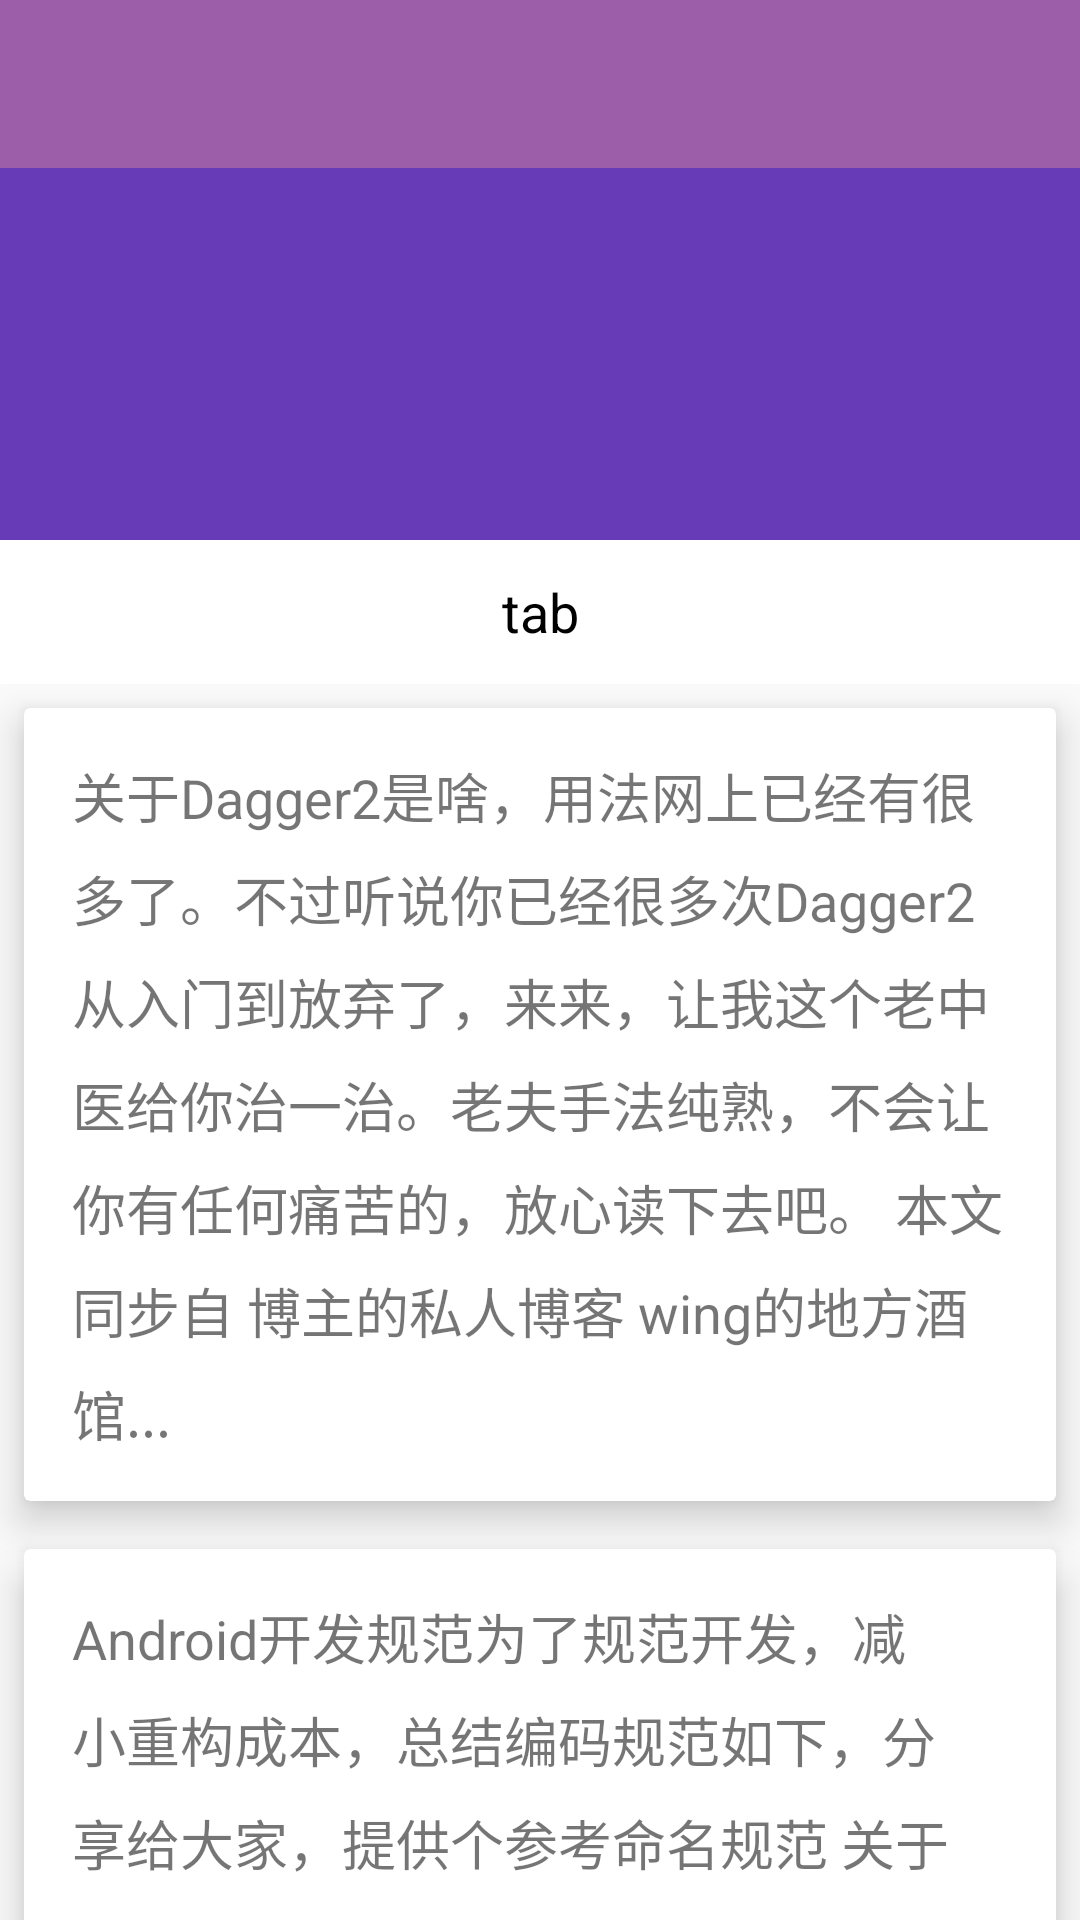

Android layout source for this screen:
<!-- AndroidManifest.xml: application theme Base.AppTheme -->
<!-- res/layout/demo15.xml -->
<?xml version="1.0" encoding="utf-8"?>
<android.support.design.widget.CoordinatorLayout
    xmlns:android="http://schemas.android.com/apk/res/android"
    xmlns:app="http://schemas.android.com/apk/res-auto"
    android:layout_width="match_parent"
    android:layout_height="match_parent"
    android:orientation="vertical">

    <android.support.design.widget.AppBarLayout
        android:layout_width="match_parent"
        android:layout_height="wrap_content"
        android:theme="@style/ThemeOverlay.AppCompat.Dark.ActionBar"
        app:elevation="0dp">

        <android.support.design.widget.CollapsingToolbarLayout
            android:layout_width="match_parent"
            android:layout_height="wrap_content"
            app:contentScrim="@color/white"
            app:layout_scrollFlags="scroll|exitUntilCollapsed"
            app:titleEnabled="false">

            <ImageView
                android:layout_width="match_parent"
                android:layout_height="180dp"
                android:scaleType="fitXY"
                android:src="@drawable/cheese_2"
                app:layout_scrollFlags="scroll|enterAlways"/>

            <android.support.v7.widget.Toolbar
                android:id="@+id/toolbar"
                android:layout_width="match_parent"
                android:layout_height="?attr/actionBarSize"
                android:background="#a0bd71a1"
                app:layout_collapseMode="pin"
                app:navigationIcon="@mipmap/taobao_back"
                app:popupTheme="@style/ThemeOverlay.AppCompat.Light"/>
        </android.support.design.widget.CollapsingToolbarLayout>

        <TextView
            android:layout_width="match_parent"
            android:layout_height="48dp"
            android:background="#fff"
            android:gravity="center"
            android:text="tab"
            android:textColor="#000"
            android:textSize="18dp"/>
    </android.support.design.widget.AppBarLayout>

    <android.support.v4.widget.NestedScrollView
        android:layout_width="match_parent"
        android:layout_height="match_parent"
        android:scrollbars="none"
        app:layout_behavior="@string/appbar_scrolling_view_behavior">

        <LinearLayout
            android:layout_width="match_parent"
            android:layout_height="match_parent"
            android:orientation="vertical">

            <include layout="@layout/scrollview_item"/>

            <include layout="@layout/scrollview_item"/>

            <include layout="@layout/scrollview_item"/>
        </LinearLayout>
    </android.support.v4.widget.NestedScrollView>
</android.support.design.widget.CoordinatorLayout>
<!-- res/layout/scrollview_item.xml (included above) -->
<?xml version="1.0" encoding="utf-8"?>
<merge xmlns:android="http://schemas.android.com/apk/res/android"
    xmlns:app="http://schemas.android.com/apk/res-auto"
    >
  <LinearLayout
      android:orientation="vertical"
      android:layout_width="match_parent"
      android:layout_height="wrap_content"
      >

    

    <android.support.v7.widget.CardView
        android:layout_width="wrap_content"
        android:layout_height="wrap_content"
        android:layout_margin="8dp"
        app:cardElevation="8dp"
        app:contentPadding="16dp"
        >

      <TextView
          android:layout_width="match_parent"
          android:layout_height="wrap_content"
          android:lineSpacingExtra="8dp"
          android:text="@string/content1"
          android:textSize="18sp"
          />
    </android.support.v7.widget.CardView>

    <android.support.v7.widget.CardView
        android:layout_width="wrap_content"
        android:layout_height="wrap_content"
        android:layout_margin="8dp"
        app:cardElevation="8dp"
        app:contentPadding="16dp"
        >

      <TextView

          android:layout_width="match_parent"
          android:layout_height="wrap_content"
          android:lineSpacingExtra="8dp"
          android:text="@string/content3"
          android:textSize="18sp"
          />
    </android.support.v7.widget.CardView>
    <android.support.v7.widget.CardView
        android:layout_width="wrap_content"
        android:layout_height="wrap_content"
        android:layout_margin="8dp"
        app:cardElevation="8dp"
        app:contentPadding="16dp"
        >

      <TextView
          android:layout_width="match_parent"
          android:layout_height="wrap_content"
          android:lineSpacingExtra="8dp"
          android:text="@string/content1"
          android:textSize="18sp"
          />
    </android.support.v7.widget.CardView>

    <android.support.v7.widget.CardView
        android:layout_width="wrap_content"
        android:layout_height="wrap_content"
        android:layout_margin="8dp"
        app:cardElevation="8dp"
        app:contentPadding="16dp"
        >

      <TextView

          android:layout_width="match_parent"
          android:layout_height="wrap_content"
          android:lineSpacingExtra="8dp"
          android:text="@string/content3"
          android:textSize="18sp"
          />
    </android.support.v7.widget.CardView>
  </LinearLayout>
</merge>
<!-- resources referenced by this layout -->
<resources>
  <color name="white">#FFFFFF</color>
  <string name="content1">
  关于Dagger2是啥，用法网上已经有很多了。不过听说你已经很多次Dagger2从入门到放弃了，来来，让我这个老中医给你治一治。老夫手法纯熟，不会让你有任何痛苦的，放心读下去吧。
  本文同步自 博主的私人博客 wing的地方酒馆...
      </string>
  <string name="content3">
  Android开发规范为了规范开发，减小重构成本，总结编码规范如下，分享给大家，提供个参考命名规范 关于MVP对于MVP模式，由于需要实现众多的接口，导致代码臃肿，故决定采取Contract模式...
      </string>
  <style name="Base.AppTheme" parent="Theme.AppCompat.Light.NoActionBar">
          
  
          <item name="colorPrimary">#673AB7</item>
          <item name="colorPrimaryDark">#512DA8</item>
          <item name="colorAccent">#FF4081</item>
      </style>
</resources>
